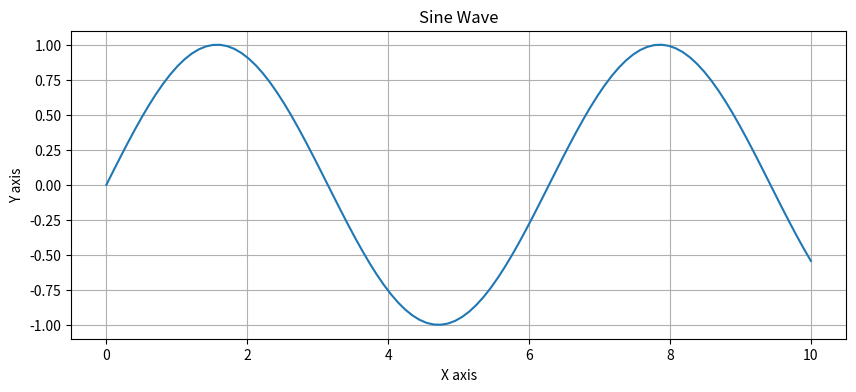
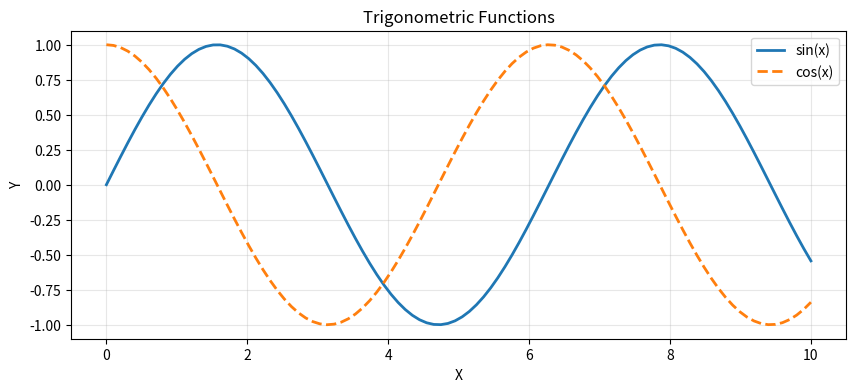
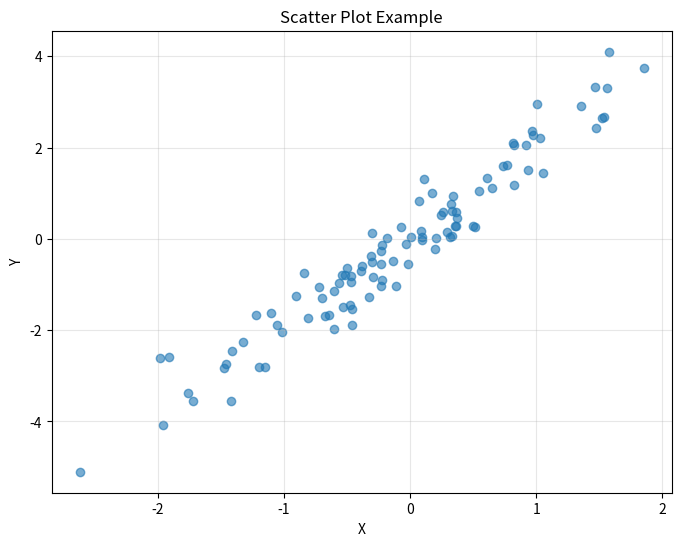
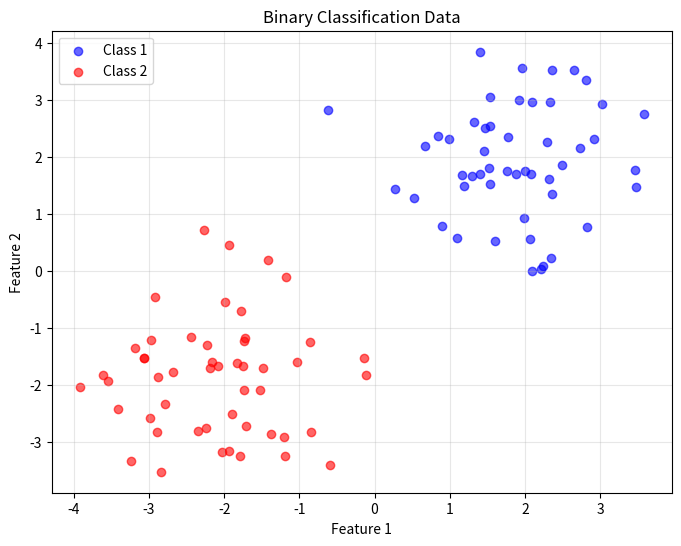
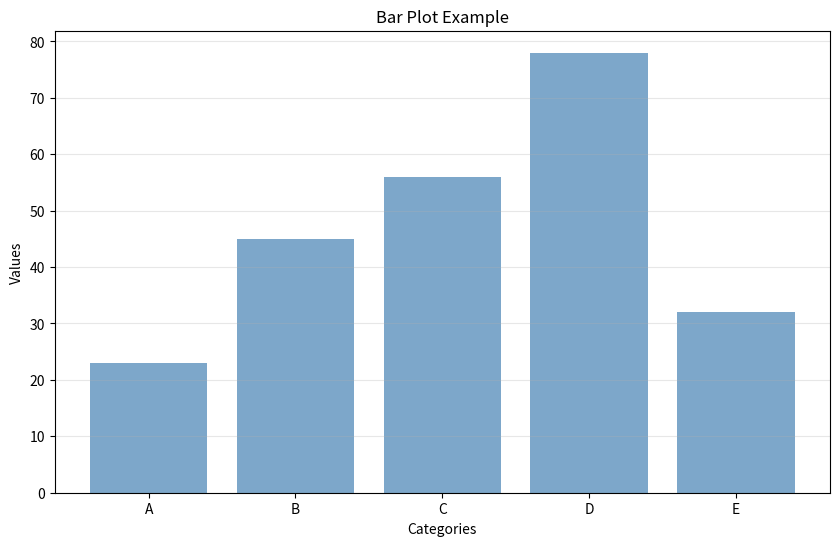
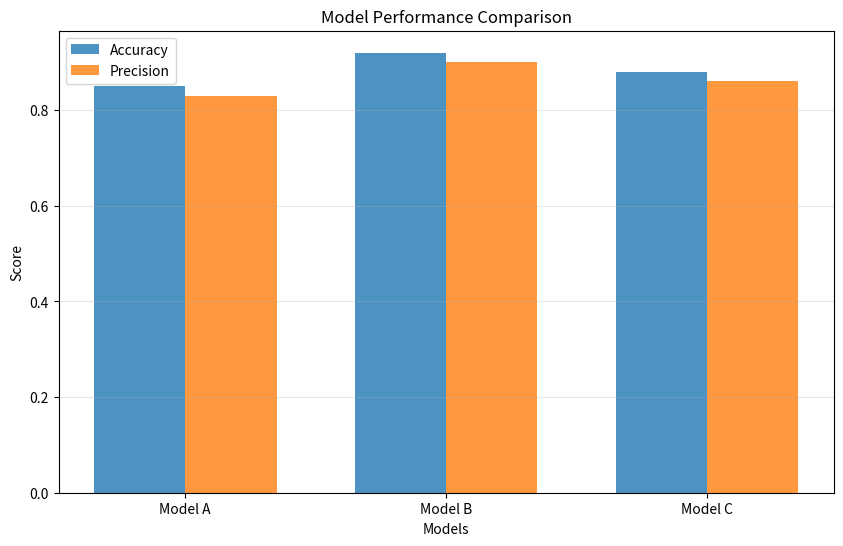
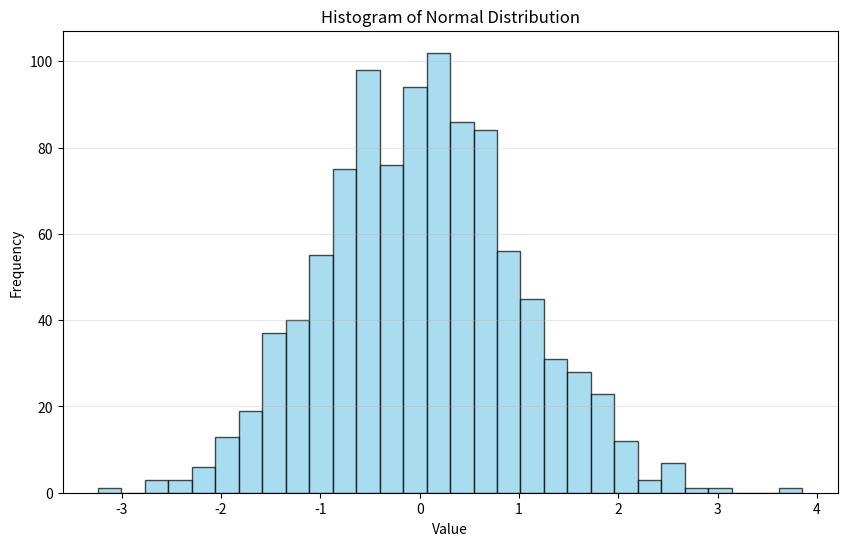
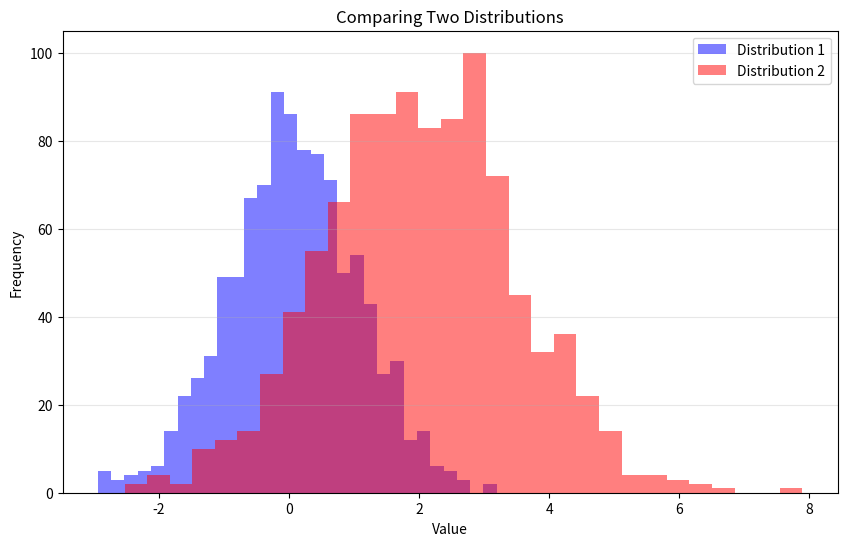
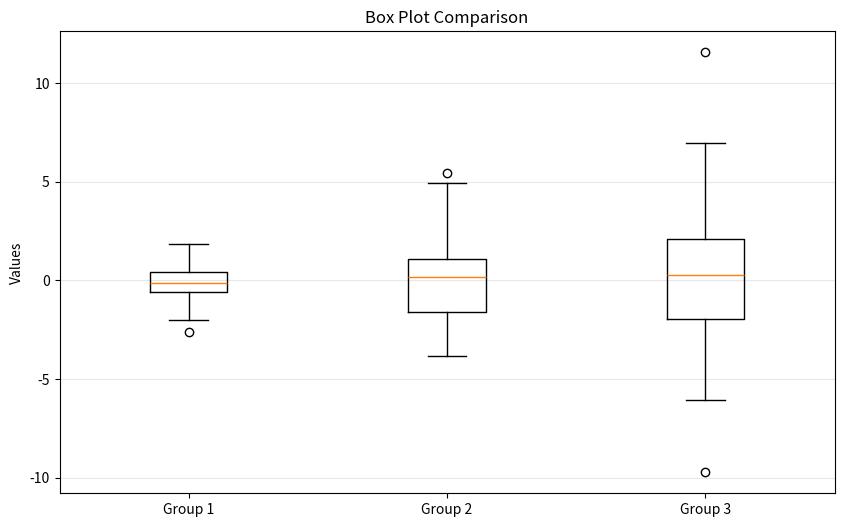
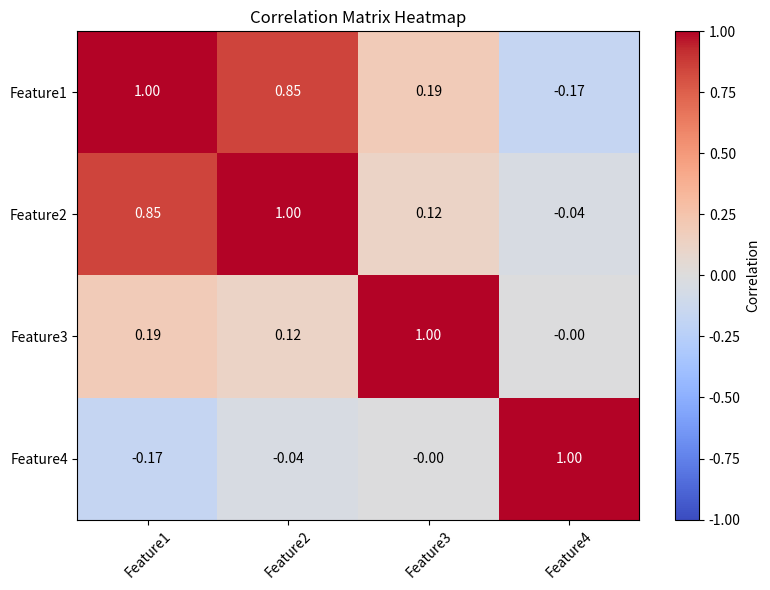
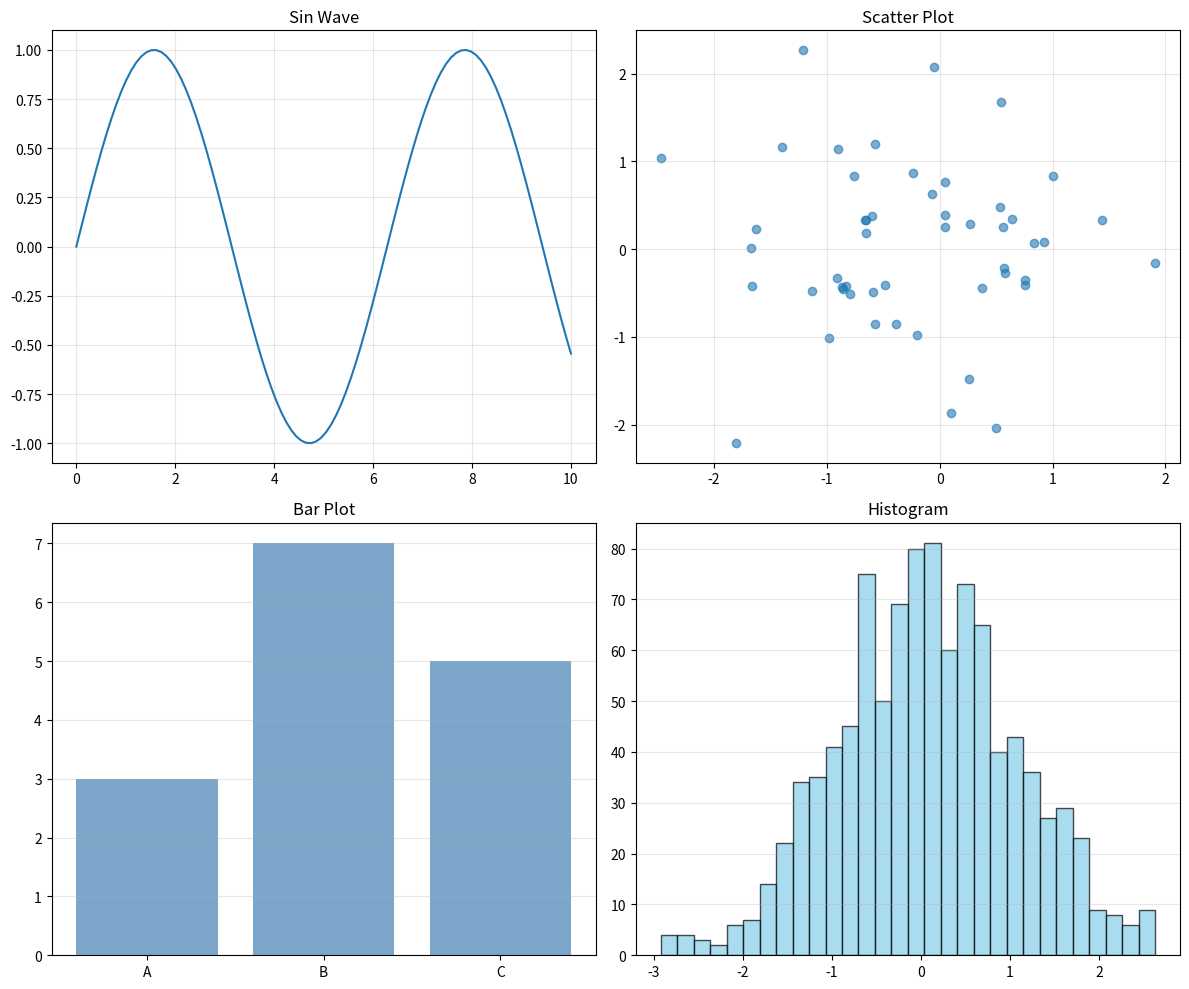
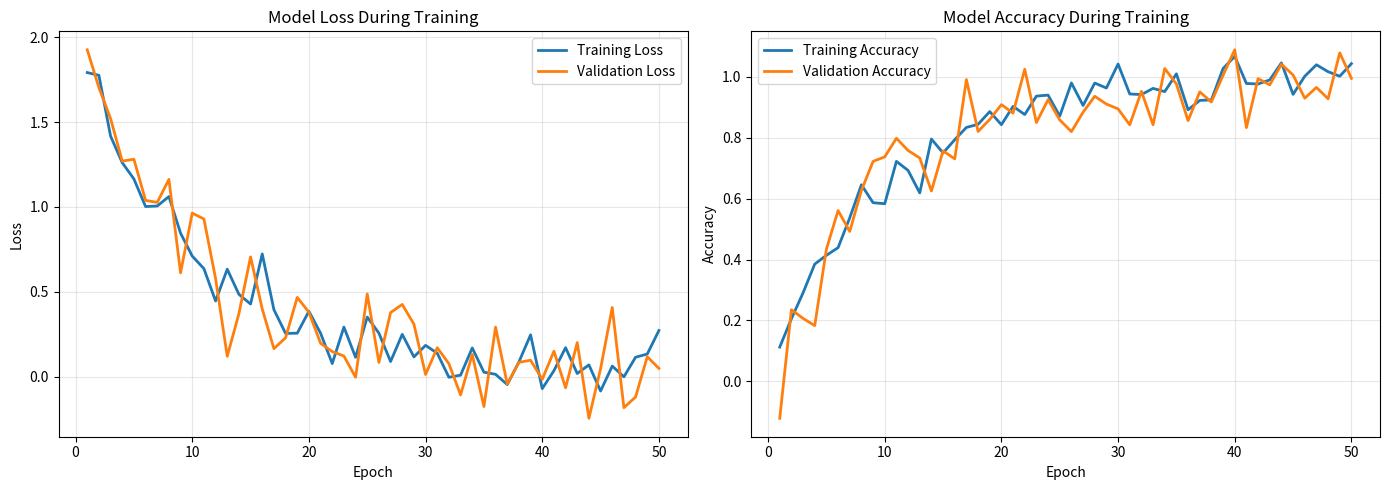
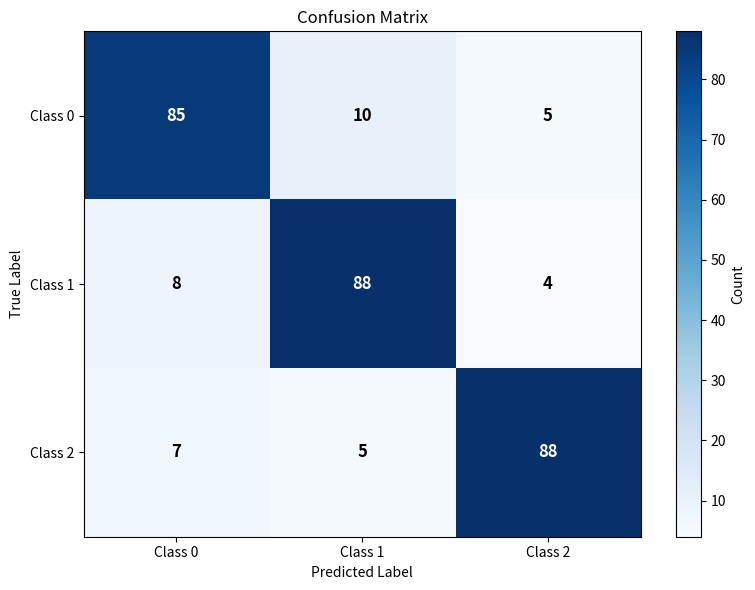
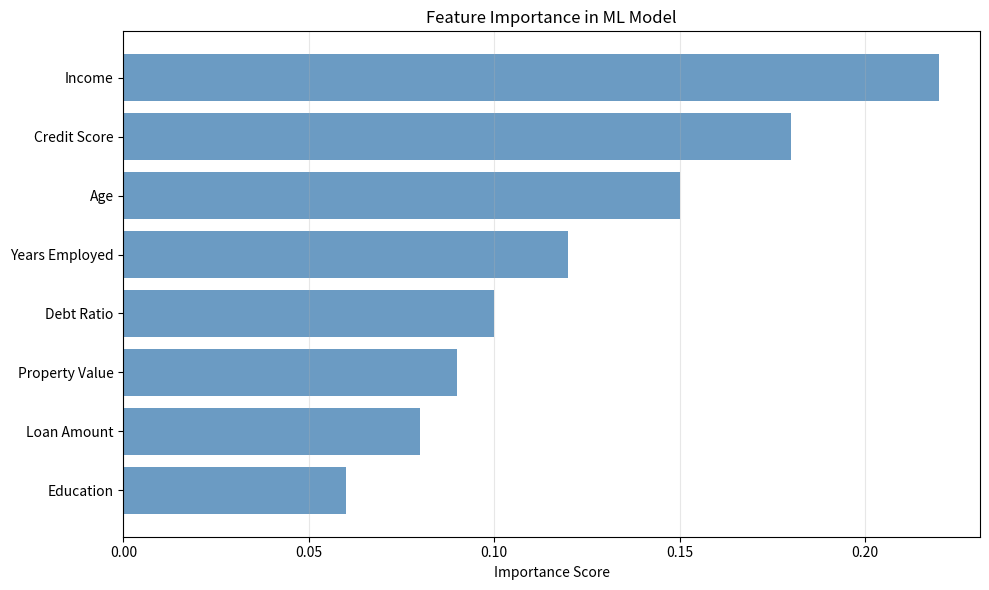
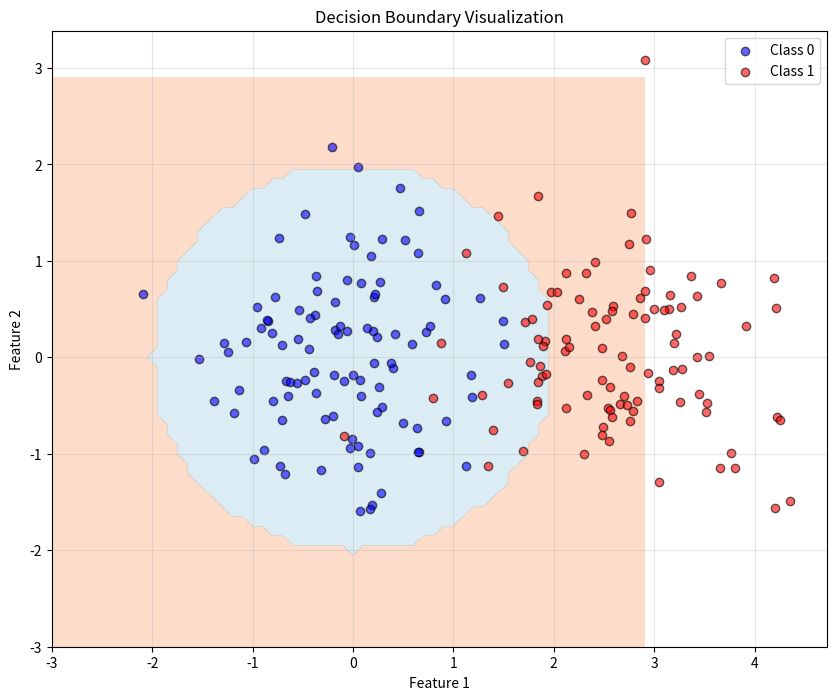

The matplotlib source for these figures, in order:
"""
Data Visualization with Matplotlib for AI/ML
=============================================

Matplotlib is the foundational plotting library in Python.
Essential for visualizing data, model performance, and results.
"""

import numpy as np
import matplotlib.pyplot as plt
import pandas as pd

print("=" * 60)
print("MATPLOTLIB FOR AI/ML")
print("=" * 60)

# ============================================================================
# 1. LINE PLOTS
# ============================================================================

print("\n1. Creating Line Plots...")

# Simple line plot
x = np.linspace(0, 10, 100)
y = np.sin(x)

plt.figure(figsize=(10, 4))
plt.plot(x, y)
plt.title('Sine Wave')
plt.xlabel('X axis')
plt.ylabel('Y axis')
plt.grid(True)
plt.savefig('01_line_plot.png', dpi=100, bbox_inches='tight')
plt.close()
print("   Saved: 01_line_plot.png")

# Multiple lines
plt.figure(figsize=(10, 4))
plt.plot(x, np.sin(x), label='sin(x)', linewidth=2)
plt.plot(x, np.cos(x), label='cos(x)', linewidth=2, linestyle='--')
plt.title('Trigonometric Functions')
plt.xlabel('X')
plt.ylabel('Y')
plt.legend()
plt.grid(True, alpha=0.3)
plt.savefig('02_multiple_lines.png', dpi=100, bbox_inches='tight')
plt.close()
print("   Saved: 02_multiple_lines.png")

# ============================================================================
# 2. SCATTER PLOTS
# ============================================================================

print("\n2. Creating Scatter Plots...")

# Simple scatter plot
np.random.seed(42)
x = np.random.randn(100)
y = 2 * x + np.random.randn(100) * 0.5

plt.figure(figsize=(8, 6))
plt.scatter(x, y, alpha=0.6)
plt.title('Scatter Plot Example')
plt.xlabel('X')
plt.ylabel('Y')
plt.grid(True, alpha=0.3)
plt.savefig('03_scatter_plot.png', dpi=100, bbox_inches='tight')
plt.close()
print("   Saved: 03_scatter_plot.png")

# Colored scatter plot (classification visualization)
np.random.seed(42)
X1 = np.random.randn(50, 2) + np.array([2, 2])
X2 = np.random.randn(50, 2) + np.array([-2, -2])

plt.figure(figsize=(8, 6))
plt.scatter(X1[:, 0], X1[:, 1], c='blue', label='Class 1', alpha=0.6)
plt.scatter(X2[:, 0], X2[:, 1], c='red', label='Class 2', alpha=0.6)
plt.title('Binary Classification Data')
plt.xlabel('Feature 1')
plt.ylabel('Feature 2')
plt.legend()
plt.grid(True, alpha=0.3)
plt.savefig('04_classification_scatter.png', dpi=100, bbox_inches='tight')
plt.close()
print("   Saved: 04_classification_scatter.png")

# ============================================================================
# 3. BAR PLOTS
# ============================================================================

print("\n3. Creating Bar Plots...")

# Simple bar plot
categories = ['A', 'B', 'C', 'D', 'E']
values = [23, 45, 56, 78, 32]

plt.figure(figsize=(10, 6))
plt.bar(categories, values, color='steelblue', alpha=0.7)
plt.title('Bar Plot Example')
plt.xlabel('Categories')
plt.ylabel('Values')
plt.grid(True, alpha=0.3, axis='y')
plt.savefig('05_bar_plot.png', dpi=100, bbox_inches='tight')
plt.close()
print("   Saved: 05_bar_plot.png")

# Grouped bar plot (comparing models)
models = ['Model A', 'Model B', 'Model C']
accuracy = [0.85, 0.92, 0.88]
precision = [0.83, 0.90, 0.86]

x = np.arange(len(models))
width = 0.35

plt.figure(figsize=(10, 6))
plt.bar(x - width/2, accuracy, width, label='Accuracy', alpha=0.8)
plt.bar(x + width/2, precision, width, label='Precision', alpha=0.8)
plt.xlabel('Models')
plt.ylabel('Score')
plt.title('Model Performance Comparison')
plt.xticks(x, models)
plt.legend()
plt.grid(True, alpha=0.3, axis='y')
plt.savefig('06_grouped_bar.png', dpi=100, bbox_inches='tight')
plt.close()
print("   Saved: 06_grouped_bar.png")

# ============================================================================
# 4. HISTOGRAMS
# ============================================================================

print("\n4. Creating Histograms...")

# Simple histogram
np.random.seed(42)
data = np.random.randn(1000)

plt.figure(figsize=(10, 6))
plt.hist(data, bins=30, color='skyblue', edgecolor='black', alpha=0.7)
plt.title('Histogram of Normal Distribution')
plt.xlabel('Value')
plt.ylabel('Frequency')
plt.grid(True, alpha=0.3, axis='y')
plt.savefig('07_histogram.png', dpi=100, bbox_inches='tight')
plt.close()
print("   Saved: 07_histogram.png")

# Multiple histograms (comparing distributions)
data1 = np.random.normal(0, 1, 1000)
data2 = np.random.normal(2, 1.5, 1000)

plt.figure(figsize=(10, 6))
plt.hist(data1, bins=30, alpha=0.5, label='Distribution 1', color='blue')
plt.hist(data2, bins=30, alpha=0.5, label='Distribution 2', color='red')
plt.title('Comparing Two Distributions')
plt.xlabel('Value')
plt.ylabel('Frequency')
plt.legend()
plt.grid(True, alpha=0.3, axis='y')
plt.savefig('08_multiple_histograms.png', dpi=100, bbox_inches='tight')
plt.close()
print("   Saved: 08_multiple_histograms.png")

# ============================================================================
# 5. BOX PLOTS
# ============================================================================

print("\n5. Creating Box Plots...")

# Box plot (useful for showing distributions and outliers)
np.random.seed(42)
data = [np.random.normal(0, std, 100) for std in range(1, 4)]

plt.figure(figsize=(10, 6))
plt.boxplot(data, labels=['Group 1', 'Group 2', 'Group 3'])
plt.title('Box Plot Comparison')
plt.ylabel('Values')
plt.grid(True, alpha=0.3, axis='y')
plt.savefig('09_box_plot.png', dpi=100, bbox_inches='tight')
plt.close()
print("   Saved: 09_box_plot.png")

# ============================================================================
# 6. HEATMAPS (Correlation Matrix)
# ============================================================================

print("\n6. Creating Heatmaps...")

# Correlation matrix heatmap
np.random.seed(42)
data = pd.DataFrame({
    'Feature1': np.random.randn(100),
    'Feature2': np.random.randn(100),
    'Feature3': np.random.randn(100),
    'Feature4': np.random.randn(100)
})
data['Feature2'] = data['Feature1'] + np.random.randn(100) * 0.5
correlation = data.corr()

plt.figure(figsize=(8, 6))
plt.imshow(correlation, cmap='coolwarm', aspect='auto', vmin=-1, vmax=1)
plt.colorbar(label='Correlation')
plt.xticks(range(len(correlation.columns)), correlation.columns, rotation=45)
plt.yticks(range(len(correlation.columns)), correlation.columns)
plt.title('Correlation Matrix Heatmap')

# Add correlation values as text
for i in range(len(correlation.columns)):
    for j in range(len(correlation.columns)):
        plt.text(j, i, f'{correlation.iloc[i, j]:.2f}', 
                ha='center', va='center', color='white' if abs(correlation.iloc[i, j]) > 0.5 else 'black')

plt.tight_layout()
plt.savefig('10_heatmap.png', dpi=100, bbox_inches='tight')
plt.close()
print("   Saved: 10_heatmap.png")

# ============================================================================
# 7. SUBPLOTS
# ============================================================================

print("\n7. Creating Subplots...")

# Multiple subplots
fig, axes = plt.subplots(2, 2, figsize=(12, 10))

# Plot 1: Line plot
x = np.linspace(0, 10, 100)
axes[0, 0].plot(x, np.sin(x))
axes[0, 0].set_title('Sin Wave')
axes[0, 0].grid(True, alpha=0.3)

# Plot 2: Scatter plot
axes[0, 1].scatter(np.random.randn(50), np.random.randn(50), alpha=0.6)
axes[0, 1].set_title('Scatter Plot')
axes[0, 1].grid(True, alpha=0.3)

# Plot 3: Bar plot
axes[1, 0].bar(['A', 'B', 'C'], [3, 7, 5], color='steelblue', alpha=0.7)
axes[1, 0].set_title('Bar Plot')
axes[1, 0].grid(True, alpha=0.3, axis='y')

# Plot 4: Histogram
axes[1, 1].hist(np.random.randn(1000), bins=30, color='skyblue', edgecolor='black', alpha=0.7)
axes[1, 1].set_title('Histogram')
axes[1, 1].grid(True, alpha=0.3, axis='y')

plt.tight_layout()
plt.savefig('11_subplots.png', dpi=100, bbox_inches='tight')
plt.close()
print("   Saved: 11_subplots.png")

# ============================================================================
# 8. ML EXAMPLE: Training History Visualization
# ============================================================================

print("\n8. ML Example: Training History...")

# Simulate training history
epochs = np.arange(1, 51)
train_loss = 2 * np.exp(-epochs/10) + 0.1 * np.random.randn(50)
val_loss = 2 * np.exp(-epochs/10) + 0.2 * np.random.randn(50)
train_acc = 1 - np.exp(-epochs/10) + 0.05 * np.random.randn(50)
val_acc = 1 - np.exp(-epochs/10) + 0.08 * np.random.randn(50)

fig, (ax1, ax2) = plt.subplots(1, 2, figsize=(14, 5))

# Loss plot
ax1.plot(epochs, train_loss, label='Training Loss', linewidth=2)
ax1.plot(epochs, val_loss, label='Validation Loss', linewidth=2)
ax1.set_xlabel('Epoch')
ax1.set_ylabel('Loss')
ax1.set_title('Model Loss During Training')
ax1.legend()
ax1.grid(True, alpha=0.3)

# Accuracy plot
ax2.plot(epochs, train_acc, label='Training Accuracy', linewidth=2)
ax2.plot(epochs, val_acc, label='Validation Accuracy', linewidth=2)
ax2.set_xlabel('Epoch')
ax2.set_ylabel('Accuracy')
ax2.set_title('Model Accuracy During Training')
ax2.legend()
ax2.grid(True, alpha=0.3)

plt.tight_layout()
plt.savefig('12_training_history.png', dpi=100, bbox_inches='tight')
plt.close()
print("   Saved: 12_training_history.png")

# ============================================================================
# 9. ML EXAMPLE: Confusion Matrix
# ============================================================================

print("\n9. ML Example: Confusion Matrix...")

# Simulate confusion matrix
confusion_matrix = np.array([
    [85, 10, 5],
    [8, 88, 4],
    [7, 5, 88]
])

classes = ['Class 0', 'Class 1', 'Class 2']

plt.figure(figsize=(8, 6))
plt.imshow(confusion_matrix, cmap='Blues', aspect='auto')
plt.colorbar(label='Count')
plt.xticks(range(len(classes)), classes)
plt.yticks(range(len(classes)), classes)
plt.xlabel('Predicted Label')
plt.ylabel('True Label')
plt.title('Confusion Matrix')

# Add values as text
for i in range(len(classes)):
    for j in range(len(classes)):
        plt.text(j, i, str(confusion_matrix[i, j]), 
                ha='center', va='center', 
                color='white' if confusion_matrix[i, j] > 50 else 'black',
                fontsize=12, fontweight='bold')

plt.tight_layout()
plt.savefig('13_confusion_matrix.png', dpi=100, bbox_inches='tight')
plt.close()
print("   Saved: 13_confusion_matrix.png")

# ============================================================================
# 10. ML EXAMPLE: Feature Importance
# ============================================================================

print("\n10. ML Example: Feature Importance...")

# Simulate feature importance
features = ['Age', 'Income', 'Credit Score', 'Years Employed', 'Debt Ratio', 
           'Loan Amount', 'Property Value', 'Education']
importance = np.array([0.15, 0.22, 0.18, 0.12, 0.10, 0.08, 0.09, 0.06])

# Sort by importance
indices = np.argsort(importance)
features_sorted = [features[i] for i in indices]
importance_sorted = importance[indices]

plt.figure(figsize=(10, 6))
plt.barh(features_sorted, importance_sorted, color='steelblue', alpha=0.8)
plt.xlabel('Importance Score')
plt.title('Feature Importance in ML Model')
plt.grid(True, alpha=0.3, axis='x')
plt.tight_layout()
plt.savefig('14_feature_importance.png', dpi=100, bbox_inches='tight')
plt.close()
print("   Saved: 14_feature_importance.png")

# ============================================================================
# 11. ML EXAMPLE: Decision Boundary
# ============================================================================

print("\n11. ML Example: Decision Boundary...")

# Create a mesh grid
np.random.seed(42)
h = 0.1
x_min, x_max = -3, 3
y_min, y_max = -3, 3
xx, yy = np.meshgrid(np.arange(x_min, x_max, h), np.arange(y_min, y_max, h))

# Simulate decision boundary (simple circular boundary)
Z = np.sqrt(xx**2 + yy**2) < 2

# Generate sample points
X1 = np.random.randn(100, 2) * 0.8
X2 = np.random.randn(100, 2) * 0.8 + np.array([2.5, 0])

plt.figure(figsize=(10, 8))
plt.contourf(xx, yy, Z, alpha=0.3, cmap='RdYlBu')
plt.scatter(X1[:, 0], X1[:, 1], c='blue', label='Class 0', alpha=0.6, edgecolors='k')
plt.scatter(X2[:, 0], X2[:, 1], c='red', label='Class 1', alpha=0.6, edgecolors='k')
plt.xlabel('Feature 1')
plt.ylabel('Feature 2')
plt.title('Decision Boundary Visualization')
plt.legend()
plt.grid(True, alpha=0.3)
plt.savefig('15_decision_boundary.png', dpi=100, bbox_inches='tight')
plt.close()
print("   Saved: 15_decision_boundary.png")

print("\n" + "=" * 60)
print("MATPLOTLIB VISUALIZATION COMPLETE!")
print(f"Generated 15 visualization examples")
print("=" * 60)
